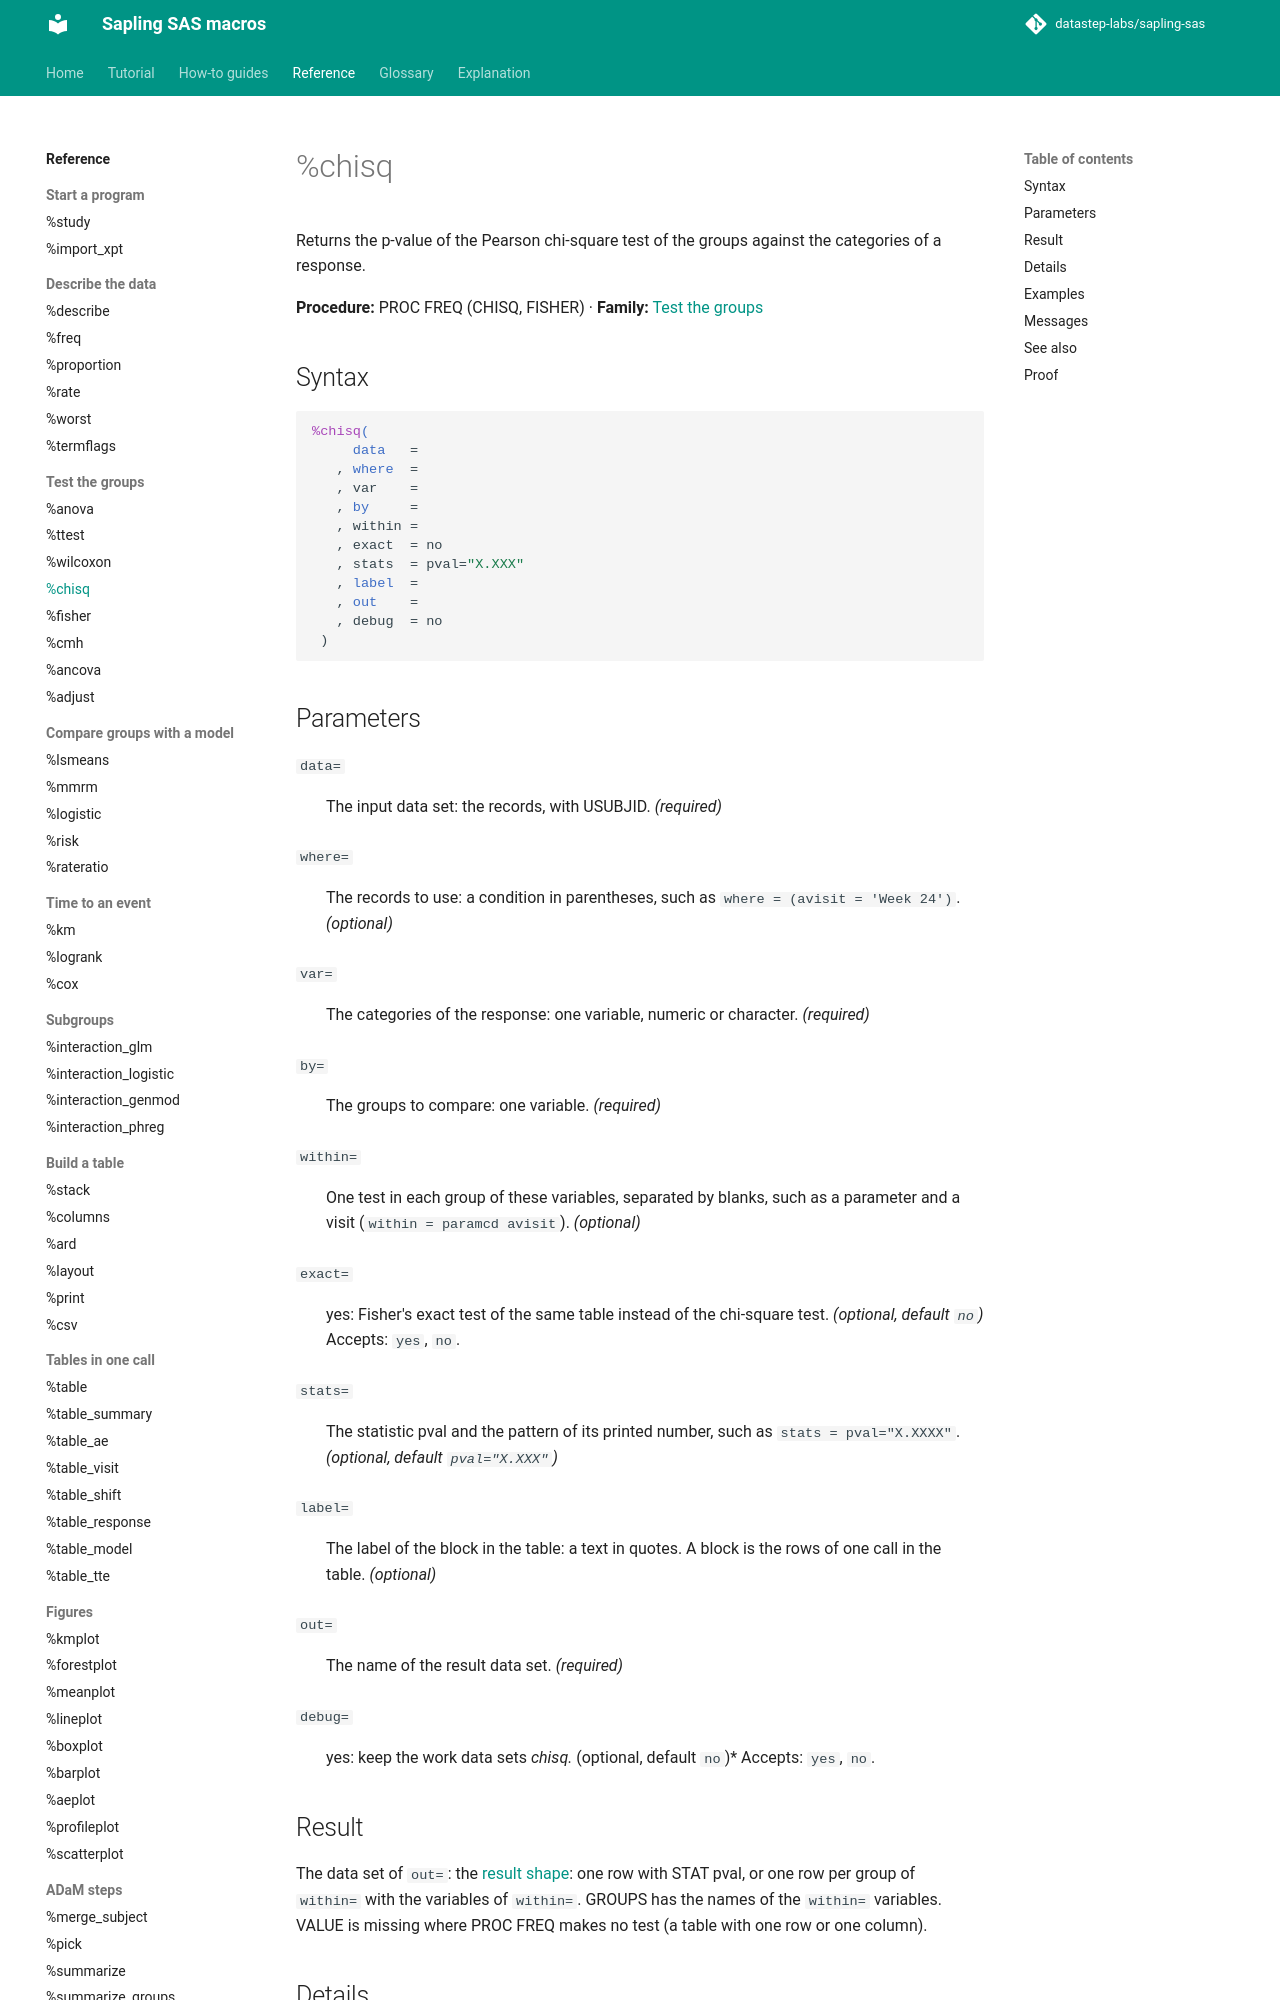

repository: datastep-labs/sapling-sas · page: reference/chisq/index.html · generator: mkdocs

# %chisq

Returns the p-value of the Pearson chi-square test of the groups against the categories of a response.

**Procedure:** PROC FREQ (CHISQ, FISHER) · **Family:** [Test the groups](index.md#tests)

## Syntax

```sas
%chisq(
     data   =
   , where  =
   , var    =
   , by     =
   , within =
   , exact  = no
   , stats  = pval="X.XXX"
   , label  =
   , out    =
   , debug  = no
 )
```

## Parameters

<a id="data"></a>`data=`
:   The input data set: the records, with USUBJID. *(required)*

<a id="where"></a>`where=`
:   The records to use: a condition in parentheses, such as `where = (avisit = 'Week 24')`. *(optional)*

<a id="var"></a>`var=`
:   The categories of the response: one variable, numeric or character. *(required)*

<a id="by"></a>`by=`
:   The groups to compare: one variable. *(required)*

<a id="within"></a>`within=`
:   One test in each group of these variables, separated by blanks, such as a parameter and a visit (`within = paramcd avisit`). *(optional)*

<a id="exact"></a>`exact=`
:   yes: Fisher's exact test of the same table instead of the chi-square test. *(optional, default `no`)*
    Accepts: `yes`, `no`.

<a id="stats"></a>`stats=`
:   The statistic pval and the pattern of its printed number, such as `stats = pval="X.XXXX"`. *(optional, default `pval="X.XXX"`)*

<a id="label"></a>`label=`
:   The label of the block in the table: a text in quotes. A block is the rows of one call in the table. *(optional)*

<a id="out"></a>`out=`
:   The name of the result data set. *(required)*

<a id="debug"></a>`debug=`
:   yes: keep the work data sets _chisq_*. *(optional, default `no`)*
    Accepts: `yes`, `no`.

## Result

The data set of `out=`: the [result shape](../explanation/result-shape.md): one row with STAT pval, or one row per group of `within=` with the variables of `within=`. GROUPS has the names of the `within=` variables. VALUE is missing where PROC FREQ makes no test (a table with one row or one column).
